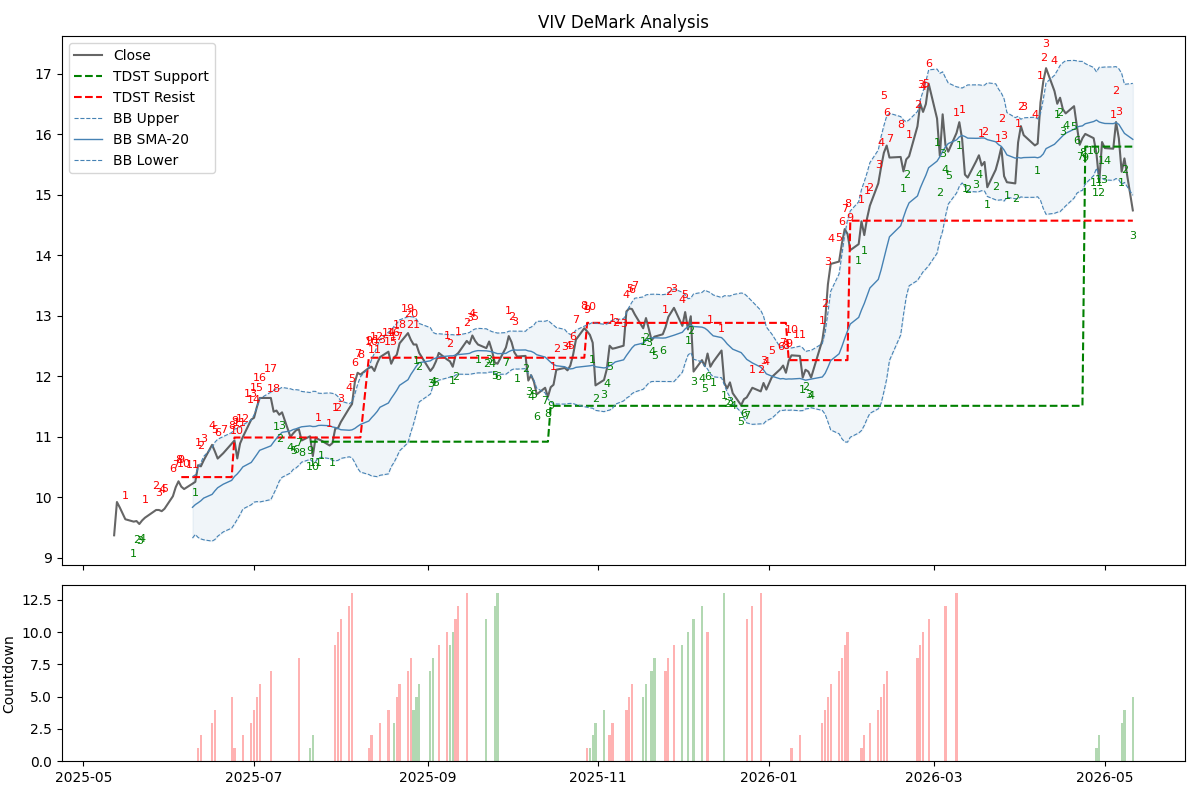

Values plotted in this chart, from the file beside it:
Date, Open, High, Low, Close, Volume, buy_setup_cond, buy_setup_count, sell_setup_cond, sell_setup_count, buy_intersection, sell_intersection, buy_countdown_count, sell_countdown_count, tdst_support, tdst_resistance, bb_middle, bb_upper, bb_lower, recommendation
2025-05-12 00:00:00-04:00, 9.608, 9.637, 9.342, 9.372, 631500, False, 0, False, 0, False, False, 0, 0, , , , , , HOLD
2025-05-13 00:00:00-04:00, 9.657, 10.03, 9.549, 9.922, 2959700, False, 0, False, 0, False, False, 0, 0, , , , , , HOLD
2025-05-14 00:00:00-04:00, 9.922, 10.07, 9.794, 9.834, 2643700, False, 0, False, 0, False, False, 0, 0, , , , , , HOLD
2025-05-15 00:00:00-04:00, 9.873, 9.873, 9.637, 9.735, 1462600, False, 0, False, 0, False, False, 0, 0, , , , , , HOLD
2025-05-16 00:00:00-04:00, 9.627, 9.745, 9.568, 9.637, 1550700, False, 0, True, 1, False, False, 0, 0, , , , , , HOLD
2025-05-19 00:00:00-04:00, 9.333, 9.627, 9.244, 9.598, 1102600, True, 1, False, 0, False, False, 0, 0, , , , , , HOLD
2025-05-20 00:00:00-04:00, 9.529, 9.608, 9.47, 9.608, 960900, True, 2, False, 0, False, False, 0, 0, , , , , , HOLD
2025-05-21 00:00:00-04:00, 9.598, 9.617, 9.45, 9.558, 728700, True, 3, False, 0, False, False, 0, 0, , , , , , HOLD
2025-05-22 00:00:00-04:00, 9.49, 9.706, 9.49, 9.617, 1567600, True, 4, False, 0, False, False, 0, 0, , , , , , HOLD
2025-05-23 00:00:00-04:00, 9.415, 9.672, 9.395, 9.662, 827400, False, 0, True, 1, False, False, 0, 0, , , , , , HOLD
2025-05-27 00:00:00-04:00, 9.82, 9.909, 9.771, 9.79, 1613200, False, 0, True, 2, False, False, 0, 0, , , , , , HOLD
2025-05-28 00:00:00-04:00, 9.672, 9.79, 9.612, 9.79, 1278100, False, 0, True, 3, False, False, 0, 0, , , , , , HOLD
2025-05-29 00:00:00-04:00, 9.82, 9.84, 9.721, 9.771, 862800, False, 0, True, 4, False, False, 0, 0, , , , , , HOLD
2025-05-30 00:00:00-04:00, 9.731, 9.859, 9.682, 9.81, 1415900, False, 0, True, 5, False, False, 0, 0, , , , , , HOLD
2025-06-02 00:00:00-04:00, 10.05, 10.2, 9.948, 10.02, 4837500, False, 0, True, 6, False, False, 0, 0, , , , , , HOLD
2025-06-03 00:00:00-04:00, 10.23, 10.25, 10.09, 10.17, 9841100, False, 0, True, 7, False, False, 0, 0, , , , , , HOLD
2025-06-04 00:00:00-04:00, 10.32, 10.33, 10.22, 10.26, 5837200, False, 0, True, 8, False, True, 0, 0, , , , , , HOLD
2025-06-05 00:00:00-04:00, 10.29, 10.33, 10.14, 10.18, 4377000, False, 0, True, 9, False, True, 0, 0, , 10.33, , , , SELL
2025-06-06 00:00:00-04:00, 10.26, 10.27, 10.06, 10.14, 8380300, False, 0, True, 10, False, False, 0, 0, , 10.33, , , , HOLD
2025-06-09 00:00:00-04:00, 10.12, 10.25, 9.988, 10.22, 9513000, False, 0, True, 11, False, False, 0, 0, , 10.33, 9.834, 10.34, 9.326, HOLD
2025-06-10 00:00:00-04:00, 10.27, 10.38, 10.24, 10.25, 2350500, True, 1, False, 0, False, False, 0, 0, , 10.33, 9.879, 10.37, 9.386, HOLD
2025-06-11 00:00:00-04:00, 10.31, 10.62, 10.31, 10.53, 5046300, False, 0, True, 1, False, False, 0, 1, , 10.33, 9.909, 10.48, 9.337, HOLD
2025-06-12 00:00:00-04:00, 10.52, 10.57, 10.46, 10.51, 2134200, False, 0, True, 2, False, False, 0, 2, , 10.33, 9.943, 10.57, 9.312, HOLD
2025-06-13 00:00:00-04:00, 10.48, 10.68, 10.46, 10.61, 2124500, False, 0, True, 3, False, False, 0, 0, , 10.33, 9.987, 10.68, 9.298, HOLD
2025-06-16 00:00:00-04:00, 10.67, 10.91, 10.65, 10.87, 1896400, False, 0, True, 4, False, False, 0, 3, , 10.33, 10.05, 10.82, 9.276, HOLD
2025-06-17 00:00:00-04:00, 10.84, 10.84, 10.73, 10.76, 1350400, False, 0, True, 5, False, False, 0, 4, , 10.33, 10.11, 10.91, 9.303, HOLD
2025-06-18 00:00:00-04:00, 10.77, 10.78, 10.62, 10.64, 1491900, False, 0, True, 6, False, False, 0, 0, , 10.33, 10.16, 10.96, 9.357, HOLD
2025-06-20 00:00:00-04:00, 10.77, 10.84, 10.71, 10.73, 1567800, False, 0, True, 7, False, False, 0, 0, , 10.33, 10.22, 11, 9.429, HOLD
2025-06-23 00:00:00-04:00, 10.76, 10.91, 10.73, 10.89, 1166500, False, 0, True, 8, False, True, 0, 5, , 10.33, 10.28, 11.07, 9.491, HOLD
2025-06-24 00:00:00-04:00, 10.94, 10.99, 10.85, 10.94, 1567400, False, 0, True, 9, False, True, 0, 1, , 10.99, 10.34, 11.13, 9.558, SELL
2025-06-25 00:00:00-04:00, 10.8, 10.82, 10.62, 10.64, 996100, False, 0, True, 10, False, False, 0, 0, , 10.99, 10.39, 11.14, 9.636, HOLD
2025-06-26 00:00:00-04:00, 10.72, 10.95, 10.71, 10.89, 1483600, False, 0, True, 11, False, False, 0, 0, , 10.99, 10.44, 11.17, 9.714, HOLD
2025-06-27 00:00:00-04:00, 10.96, 11.02, 10.89, 11, 1118200, False, 0, True, 12, False, False, 0, 2, , 10.99, 10.5, 11.2, 9.807, HOLD
2025-06-30 00:00:00-04:00, 11.01, 11.43, 10.93, 11.28, 4508300, False, 0, True, 13, False, False, 0, 3, , 10.99, 10.58, 11.28, 9.877, HOLD
2025-07-01 00:00:00-04:00, 11.28, 11.33, 11.22, 11.31, 1922200, False, 0, True, 14, False, False, 0, 4, , 10.99, 10.64, 11.36, 9.92, HOLD
2025-07-02 00:00:00-04:00, 11.33, 11.52, 11.25, 11.49, 1529600, False, 0, True, 15, False, False, 0, 5, , 10.99, 10.71, 11.49, 9.929, HOLD
2025-07-03 00:00:00-04:00, 11.5, 11.69, 11.5, 11.64, 720100, False, 0, True, 16, False, False, 0, 6, , 10.99, 10.78, 11.63, 9.923, HOLD
2025-07-07 00:00:00-04:00, 11.79, 11.84, 11.58, 11.64, 3098700, False, 0, True, 17, False, False, 0, 7, , 10.99, 10.85, 11.74, 9.962, HOLD
2025-07-08 00:00:00-04:00, 11.5, 11.5, 11.27, 11.41, 1167300, False, 0, True, 18, False, False, 0, 0, , 10.99, 10.91, 11.77, 10.06, HOLD
2025-07-09 00:00:00-04:00, 11.44, 11.49, 11.33, 11.43, 1342200, True, 1, False, 0, False, False, 0, 0, , 10.99, 10.97, 11.79, 10.15, HOLD
2025-07-10 00:00:00-04:00, 11.19, 11.42, 11.15, 11.36, 1168300, True, 2, False, 0, False, False, 0, 0, , 10.99, 11.03, 11.79, 10.27, HOLD
2025-07-11 00:00:00-04:00, 11.39, 11.48, 11.35, 11.4, 1370100, True, 3, False, 0, False, False, 0, 0, , 10.99, 11.07, 11.82, 10.33, HOLD
2025-07-14 00:00:00-04:00, 11.28, 11.28, 11, 11, 802400, True, 4, False, 0, False, False, 0, 0, , 10.99, 11.1, 11.79, 10.4, HOLD
2025-07-15 00:00:00-04:00, 11.04, 11.1, 10.94, 11.06, 1269000, True, 5, False, 0, False, False, 0, 0, , 10.99, 11.12, 11.78, 10.46, HOLD
2025-07-16 00:00:00-04:00, 11.04, 11.16, 10.96, 11.11, 1220700, True, 6, False, 0, False, False, 0, 0, , 10.99, 11.13, 11.78, 10.48, HOLD
2025-07-17 00:00:00-04:00, 11.08, 11.24, 11.08, 11.13, 1566700, True, 7, False, 0, False, False, 0, 8, , 10.99, 11.15, 11.77, 10.53, HOLD
2025-07-18 00:00:00-04:00, 11.25, 11.25, 10.92, 10.94, 1596500, True, 8, False, 0, True, False, 0, 0, , 10.99, 11.16, 11.75, 10.58, HOLD
2025-07-21 00:00:00-04:00, 11.01, 11.08, 10.95, 11.01, 1028900, True, 9, False, 0, True, False, 1, 0, 10.92, 10.99, 11.18, 11.73, 10.63, BUY
2025-07-22 00:00:00-04:00, 11.04, 11.04, 10.68, 10.68, 1770200, True, 10, False, 0, False, False, 2, 0, 10.92, 10.99, 11.17, 11.75, 10.59, HOLD
2025-07-23 00:00:00-04:00, 10.75, 11.03, 10.75, 10.99, 1424900, True, 11, False, 0, False, False, 0, 0, 10.92, 10.99, 11.17, 11.75, 10.59, HOLD
2025-07-24 00:00:00-04:00, 10.89, 11.03, 10.82, 10.96, 925800, False, 0, True, 1, False, False, 0, 0, 10.92, 10.99, 11.19, 11.72, 10.65, HOLD
2025-07-25 00:00:00-04:00, 10.96, 10.98, 10.87, 10.94, 574700, True, 1, False, 0, False, False, 0, 0, 10.92, 10.99, 11.19, 11.72, 10.66, HOLD
2025-07-28 00:00:00-04:00, 10.86, 10.93, 10.76, 10.86, 1583000, False, 0, True, 1, False, False, 0, 0, 10.92, 10.99, 11.18, 11.72, 10.64, HOLD
2025-07-29 00:00:00-04:00, 10.8, 10.97, 10.75, 10.9, 1001900, True, 1, False, 0, False, False, 0, 0, 10.92, 10.99, 11.16, 11.72, 10.61, HOLD
2025-07-30 00:00:00-04:00, 10.89, 11.19, 10.89, 11.13, 1265700, False, 0, True, 1, False, False, 0, 9, 10.92, 10.99, 11.15, 11.7, 10.6, HOLD
2025-07-31 00:00:00-04:00, 10.98, 11.2, 10.95, 11.14, 666000, False, 0, True, 2, False, False, 0, 10, 10.92, 10.99, 11.14, 11.66, 10.61, HOLD
2025-08-01 00:00:00-04:00, 11.28, 11.35, 11.18, 11.24, 532500, False, 0, True, 3, False, False, 0, 11, 10.92, 10.99, 11.12, 11.59, 10.64, HOLD
2025-08-04 00:00:00-04:00, 11.5, 11.53, 11.38, 11.47, 410500, False, 0, True, 4, False, False, 0, 12, 10.92, 10.99, 11.11, 11.55, 10.67, HOLD
2025-08-05 00:00:00-04:00, 11.58, 11.68, 11.54, 11.54, 366900, False, 0, True, 5, False, False, 0, 13, 10.92, 10.99, 11.11, 11.58, 10.65, SELL
2025-08-06 00:00:00-04:00, 11.79, 11.94, 11.73, 11.9, 955000, False, 0, True, 6, False, False, 0, 0, 10.92, 10.99, 11.14, 11.7, 10.57, HOLD
... 191 more rows
